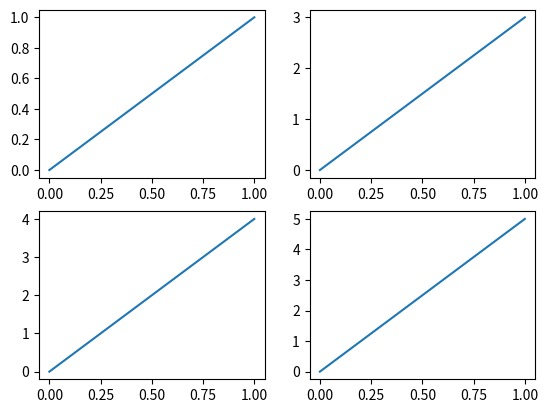
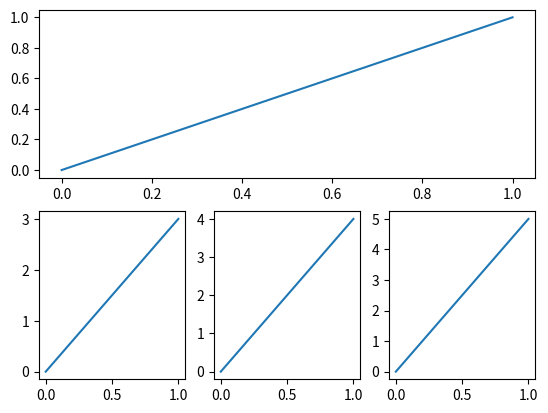

Recreate these plots in Python, in order.
import numpy as np
import matplotlib.pyplot as plt

plt.figure()

plt.subplot(2,2,1)
plt.plot([0,1],[0,1])

plt.subplot(2,2,2)
plt.plot([0,1],[0,3])

plt.subplot(2,2,3)
plt.plot([0,1],[0,4])

plt.subplot(2,2,4)
plt.plot([0,1],[0,5])

plt.figure()

plt.subplot(2,1,1)
plt.plot([0,1],[0,1])

plt.subplot(2,3,4)
plt.plot([0,1],[0,3])

plt.subplot(2,3,5)
plt.plot([0,1],[0,4])

plt.subplot(2,3,6)
plt.plot([0,1],[0,5])

plt.show()